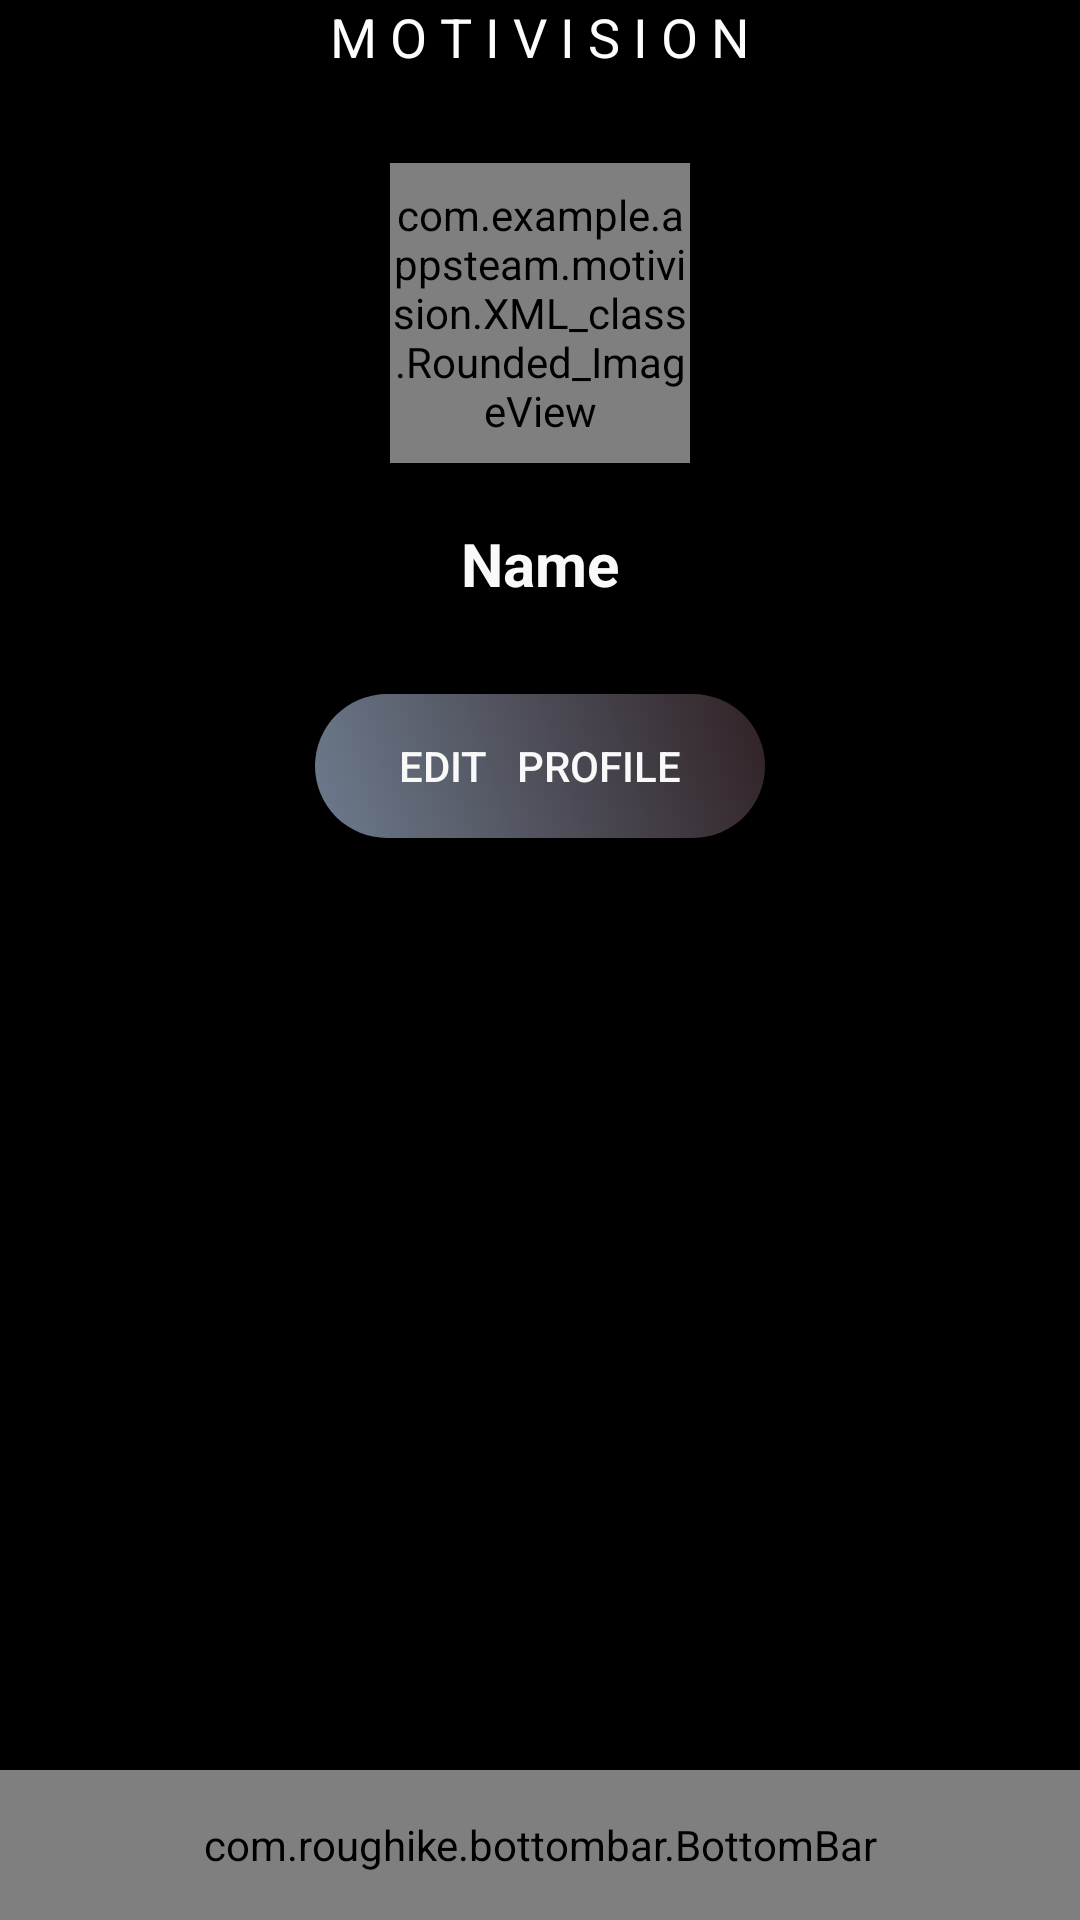

Layout XML and referenced resources for this Android screen:
<!-- AndroidManifest.xml: application theme Theme.AppCompat.DayNight.NoActionBar -->
<!-- res/layout/activity_pofile_.xml -->
<?xml version="1.0" encoding="utf-8"?>
<RelativeLayout xmlns:android="http://schemas.android.com/apk/res/android"
    xmlns:app="http://schemas.android.com/apk/res-auto"
    xmlns:tools="http://schemas.android.com/tools"
    android:id="@+id/activity_pofile_"
    android:layout_width="match_parent"
    android:layout_height="match_parent"
    android:background="@color/colorblack"
    android:paddingLeft="@dimen/activity_horizontal_margin"
    android:paddingRight="@dimen/activity_horizontal_margin"
    android:paddingTop="@dimen/activity_vertical_margin"
    tools:context=".Home.Pofile_Activity">
    <TextView
        android:layout_width="wrap_content"
        android:layout_height="wrap_content"
        android:layout_centerHorizontal="true"
        android:textAlignment="center"
        android:text="M O T I V I S I O N"
        android:textSize="18dp"
        android:id="@+id/motivision_label4"
        android:textColor="@color/white"/>

    <com.example.appsteam.motivision.XML_class.Rounded_ImageView
        android:id="@+id/imageView"
        android:layout_width="100dp"
        android:layout_height="100dp"
        android:layout_below="@+id/motivision_label4"
        android:layout_centerHorizontal="true"
        android:layout_marginTop="30dp" />

    <TextView
        android:id="@+id/name"
        android:layout_width="wrap_content"
        android:layout_height="wrap_content"
        android:layout_below="@+id/imageView"
        android:layout_centerHorizontal="true"
        android:layout_marginTop="20dp"
        android:text="Name"
        android:textColor="@color/colowhite"
        android:textSize="20dp"
        android:textStyle="bold" />

    <Button
        android:id="@+id/button1"
        android:layout_width="150dp"
        android:layout_height="wrap_content"
        android:layout_below="@+id/name"
        android:layout_centerHorizontal="true"
        android:layout_marginTop="30dp"
        android:background="@drawable/custom_button"
        android:text="edit   profile"
        android:textColor="@color/colowhite" />

    <android.support.v7.widget.RecyclerView
        android:id="@+id/recycler"
        android:layout_width="match_parent"
        android:layout_height="wrap_content"
        android:layout_below="@+id/button1"
        android:layout_marginTop="20dp" />
    <com.roughike.bottombar.BottomBar
        android:id="@+id/bottombar2"
        android:layout_width="match_parent"
        android:layout_height="50dp"
        app:bb_inActiveTabAlpha="0.6"
        app:bb_activeTabAlpha="1"
        android:layout_alignParentBottom="true"
        android:background="@color/colorblack"
        app:bb_activeTabColor="@color/colowhite"
        app:bb_inActiveTabColor="@color/colorgray"
        app:bb_tabXmlResource="@xml/button_bar" />

</RelativeLayout>
<!-- resources referenced by this layout -->
<resources>
  <color name="colorblack">#000000</color>
  <color name="colorgray">#FF878484</color>
  <color name="colowhite">#FFF9F9F9</color>
  <color name="white">#fdfdfd</color>
  <!-- drawable custom_button (drawable) -->
  <?xml version="1.0" encoding="utf-8"?>
  <shape xmlns:android="http://schemas.android.com/apk/res/android"
      android:shape="rectangle">
  
      <gradient
          android:angle="225"
          android:startColor="#302226"
  
  
          android:endColor="#6D7B8D"
  
          />
      
  
      <corners
          android:bottomLeftRadius="7dp"
          android:bottomRightRadius="7dp"
          android:topLeftRadius="7dp"
          android:topRightRadius="7dp" />
  
      <corners android:radius="90dp" />
  
  </shape>
</resources>
